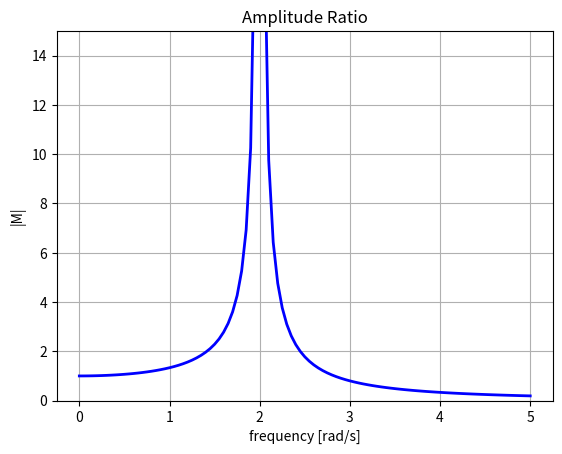

Here is the Python script that generated this plot:
#######################################################################################################################
###                             Training Onboard & Underwater Radiated Noise & Vibrations                           ###
#######################################################################################################################
#
# Example - Amplitude Ratio (undamped)
# 
# Author: Kevin Runge
# Last Updated: 24-Sept-2025
#  
# (License information at the end of this file)
# 
#######################################################################################################################


import numpy as np
import matplotlib.pyplot as plt


# --------------------------------------------------------------- 
# Constants
# ---------------------------------------------------------------
k = 4           # [N / m]
m = 1           # [kg]

# --------------------------------------------------------------- 
# initial conditions
# ---------------------------------------------------------------

# simulation settings
f_end = 5   # [rad/s]
steps = 20    # [1/s]
f = np.linspace(0,f_end, f_end * steps + 1)

# --------------------------------------------------------------- 
# Solution to equation of motion
# ---------------------------------------------------------------
nfreq = np.sqrt(k / m) # [rad/s]
solution = np.abs(1 / (1 - np.power((f/nfreq), 2)))


#######################################################################################################################
#
# Utilities
#
#######################################################################################################################

STATIC_PLOT = True


# --------------------------------------------------------------- 
# Plot
# ---------------------------------------------------------------
if STATIC_PLOT:
    fig = plt.figure("Amplitude Ratio (undamped)")
    plt.plot(f, solution, "b", lw=2, label=r"$x$")
    plt.ylim(0,15)
    plt.title("Amplitude Ratio")    
    plt.xlabel("frequency [rad/s]")
    plt.ylabel("|M|")
    plt.grid()
    plt.show()


#######################################################################################################################
#
# Released under MIT License
#
# Copyright 2025, TNO
#
# Permission is hereby granted, free of charge, to any person obtaining a copy of this 
# software and associated documentation files (the “Software”), to deal in the Software 
# without restriction, including without limitation the rights to use, copy, modify, 
# merge, publish, distribute, sublicense, and/or sell copies of the Software, and to 
# permit persons to whom the Software is furnished to do so, subject to the following 
# conditions:
#
# The above copyright notice and this permission notice shall be included in all copies 
# or substantial portions of the Software.
#
# THE SOFTWARE IS PROVIDED “AS IS”, WITHOUT WARRANTY OF ANY KIND, EXPRESS OR IMPLIED, 
# INCLUDING BUT NOT LIMITED TO THE WARRANTIES OF MERCHANTABILITY, FITNESS FOR A 
# PARTICULAR PURPOSE AND NONINFRINGEMENT. IN NO EVENT SHALL THE AUTHORS OR COPYRIGHT 
# HOLDERS BE LIABLE FOR ANY CLAIM, DAMAGES OR OTHER LIABILITY, WHETHER IN AN ACTION OF 
# CONTRACT, TORT OR OTHERWISE, ARISING FROM, OUT OF OR IN CONNECTION WITH THE SOFTWARE 
# OR THE USE OR OTHER DEALINGS IN THE SOFTWARE.
#######################################################################################################################